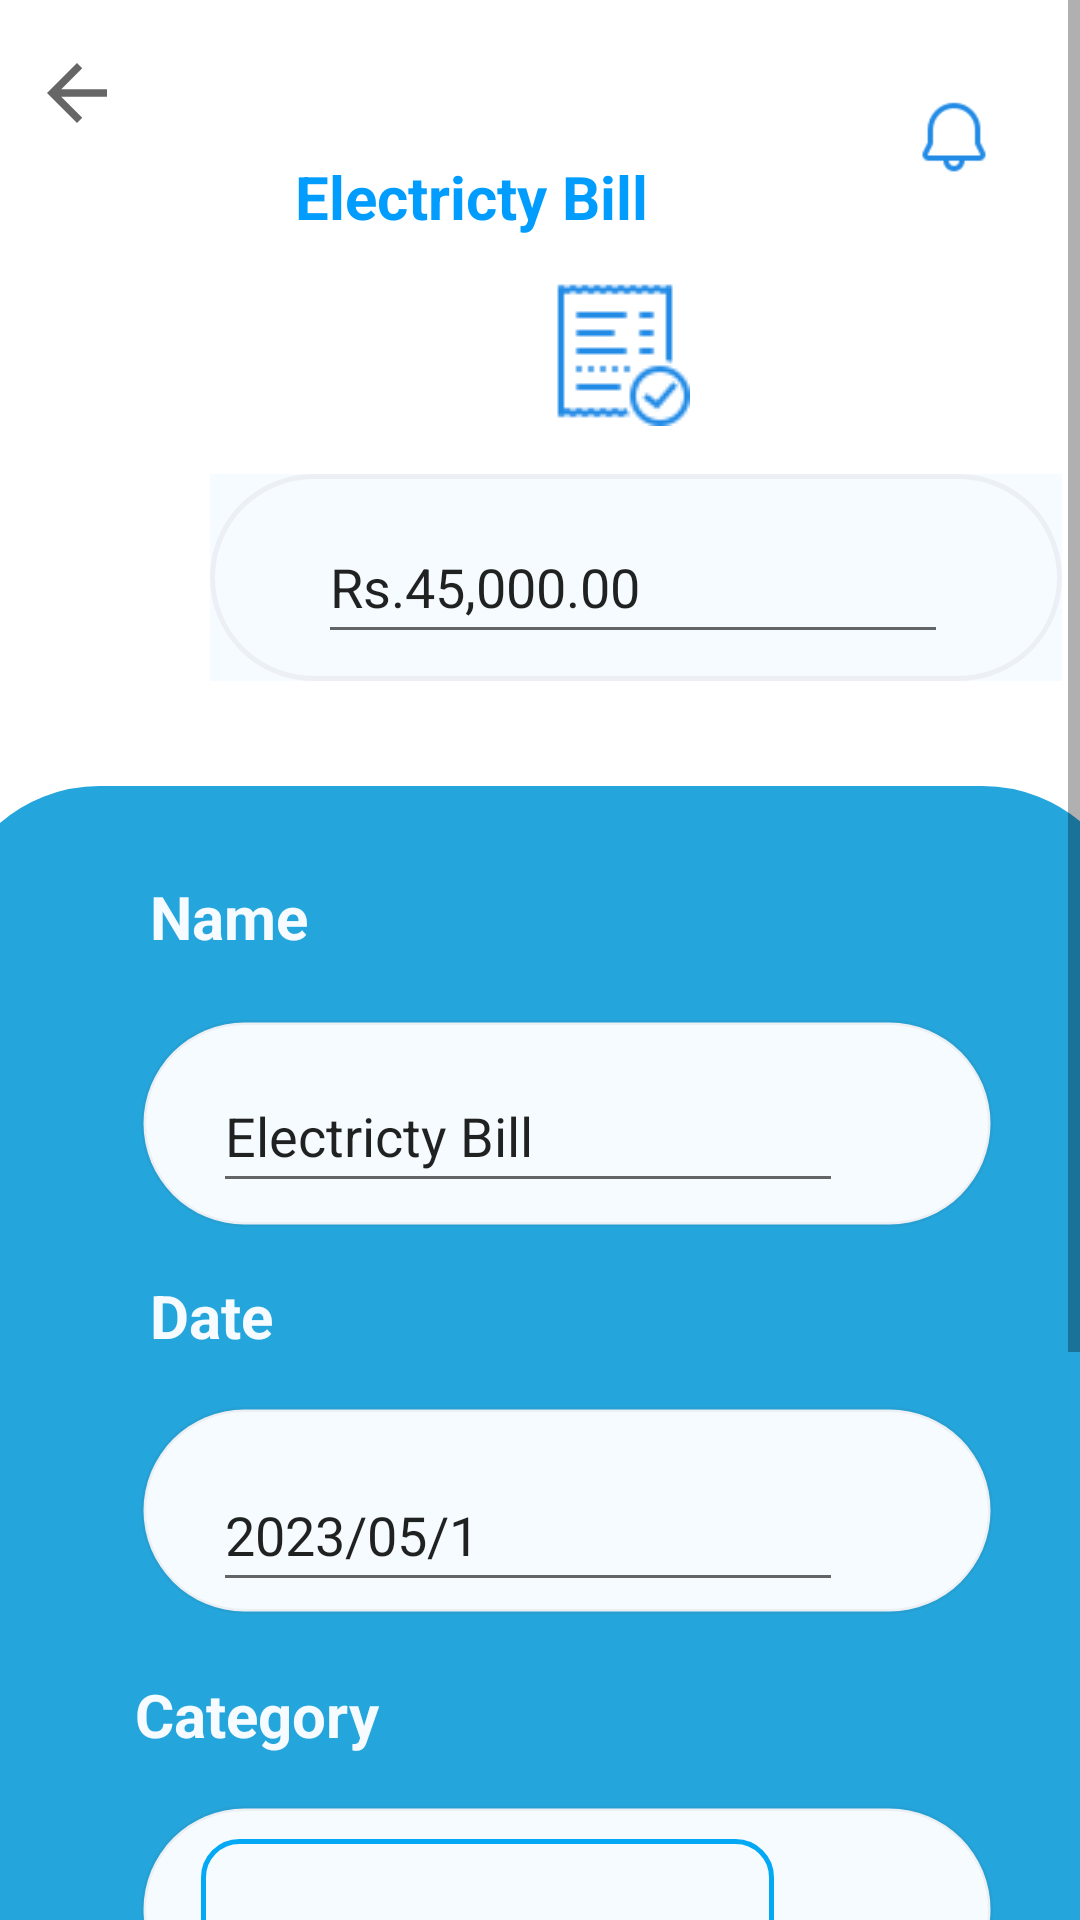

The Android layout XML behind this screen, and the referenced resources:
<!-- AndroidManifest.xml: application theme Theme.SampleProject_MobileApplicationDevelopment_Kotlin -->
<!-- res/layout/activity_one_expense.xml -->
<?xml version="1.0" encoding="utf-8"?>
<ScrollView
    xmlns:android="http://schemas.android.com/apk/res/android"
    xmlns:app="http://schemas.android.com/apk/res-auto"
    xmlns:tools="http://schemas.android.com/tools"
    android:layout_width="match_parent"
    android:layout_height="match_parent"
    tools:context=".OneExpense">

<androidx.constraintlayout.widget.ConstraintLayout 

    android:layout_width="match_parent"
    android:layout_height="match_parent"
>

    <TextView
        android:id="@+id/elect_bill"
        android:layout_width="wrap_content"
        android:layout_height="wrap_content"
        android:layout_marginTop="52dp"
        android:layout_marginEnd="144dp"
        android:text="@string/electricty"
        android:textColor="@color/app_theam"
        android:textSize="20sp"
        android:textStyle="bold"
        app:layout_constraintEnd_toEndOf="parent"
        app:layout_constraintTop_toTopOf="parent" />

    <ImageView
        android:id="@+id/imageView8"
        android:layout_width="284dp"
        android:layout_height="69dp"
        android:layout_marginStart="70dp"
        android:layout_marginTop="16dp"
        android:layout_marginEnd="70dp"
        android:layout_marginBottom="32dp"
        android:background="@color/app_theam_light"
        android:backgroundTint="@color/edit_text_background"
        android:fadingEdge="horizontal"
        app:layout_constraintBottom_toTopOf="@+id/imageView"
        app:layout_constraintEnd_toEndOf="parent"
        app:layout_constraintHorizontal_bias="0.0"
        app:layout_constraintStart_toStartOf="parent"
        app:layout_constraintTop_toBottomOf="@+id/elec_bill_icon"
        app:layout_constraintVertical_bias="0.0"
        app:srcCompat="@drawable/white_circle" />

    <ImageView
        android:id="@+id/notify_bell4"
        android:layout_width="28dp"
        android:layout_height="28dp"
        android:layout_marginTop="32dp"
        android:layout_marginEnd="28dp"
        app:layout_constraintEnd_toEndOf="parent"
        app:layout_constraintTop_toTopOf="parent"
        app:srcCompat="@drawable/notfy" />

    <ImageView
        android:id="@+id/backbtn2"
        android:layout_width="31dp"
        android:layout_height="30dp"
        android:layout_marginStart="10dp"
        android:layout_marginTop="16dp"
        app:layout_constraintStart_toStartOf="parent"
        app:layout_constraintTop_toTopOf="parent"
        app:srcCompat="?attr/homeAsUpIndicator" />

    <ImageView
        android:id="@+id/elec_bill_icon"
        android:layout_width="wrap_content"
        android:layout_height="wrap_content"
        android:layout_marginStart="180dp"
        android:layout_marginTop="92dp"
        app:layout_constraintStart_toStartOf="parent"
        app:layout_constraintTop_toTopOf="parent"
        app:srcCompat="@drawable/elec_bill" />

    <ImageView
        android:id="@+id/imageView"
        android:layout_width="396dp"
        android:layout_height="647dp"
        android:layout_marginTop="35dp"
        app:layout_constraintEnd_toEndOf="parent"
        app:layout_constraintStart_toStartOf="parent"
        app:layout_constraintTop_toBottomOf="@+id/imageView8"
        app:srcCompat="@drawable/white_rounded_bg" />

    <LinearLayout
        android:layout_width="378dp"
        android:layout_height="456dp"
        android:layout_marginTop="65dp"
        android:orientation="vertical"
        app:layout_constraintEnd_toEndOf="@+id/imageView"
        app:layout_constraintStart_toStartOf="parent"
        app:layout_constraintTop_toBottomOf="@+id/imageView8">

        <TextView
            android:id="@+id/label4"
            android:layout_width="match_parent"
            android:layout_height="30dp"
            android:text="          Name"
            android:textAlignment="textStart"
            android:textColor="@color/app_theam_light"
            android:textSize="20sp"
            android:textStyle="bold" />

        <androidx.constraintlayout.widget.ConstraintLayout
            android:layout_width="match_parent"
            android:layout_height="103dp">

            <ImageView
                android:id="@+id/imageView4"
                android:layout_width="284dp"
                android:layout_height="69dp"
                android:layout_marginBottom="16dp"
                android:background="@color/blue_light"
                android:backgroundTint="@color/blue_light"
                android:fadingEdge="horizontal"
                app:layout_constraintBottom_toBottomOf="parent"
                app:layout_constraintEnd_toEndOf="parent"
                app:layout_constraintStart_toStartOf="parent"
                app:srcCompat="@drawable/white_circle" />

            <EditText
                android:id="@+id/edit_name"
                android:layout_width="wrap_content"
                android:layout_height="48dp"
                android:layout_marginStart="24dp"
                android:layout_marginBottom="8dp"
                android:ems="10"
                android:inputType="textPersonName"
                android:text="@string/electricty"
                app:layout_constraintBottom_toBottomOf="@+id/imageView4"
                app:layout_constraintStart_toStartOf="@+id/imageView4" />

        </androidx.constraintlayout.widget.ConstraintLayout>

        <TextView
            android:id="@+id/label5"
            android:layout_width="match_parent"
            android:layout_height="30dp"
            android:text="          Date"
            android:textColor="@color/app_theam_light"
            android:textSize="20sp"
            android:textStyle="bold" />

        <androidx.constraintlayout.widget.ConstraintLayout
            android:layout_width="match_parent"
            android:layout_height="103dp">

            <ImageView
                android:id="@+id/imageView13"
                android:layout_width="284dp"
                android:layout_height="69dp"
                android:layout_marginBottom="20dp"
                android:background="@color/blue_light"
                android:backgroundTint="@color/blue_light"
                android:fadingEdge="horizontal"
                app:layout_constraintBottom_toBottomOf="parent"
                app:layout_constraintEnd_toEndOf="parent"
                app:layout_constraintStart_toStartOf="parent"
                app:srcCompat="@drawable/white_circle" />

            <EditText
                android:id="@+id/edit_date"
                android:layout_width="wrap_content"
                android:layout_height="48dp"
                android:layout_marginStart="24dp"
                android:layout_marginBottom="4dp"
                android:ems="10"
                android:inputType="textPersonName"
                android:text="2023/05/1"
                app:layout_constraintBottom_toBottomOf="@+id/imageView13"
                app:layout_constraintStart_toStartOf="@+id/imageView13" />

        </androidx.constraintlayout.widget.ConstraintLayout>

        <TextView
            android:id="@+id/label6"
            android:layout_width="match_parent"
            android:layout_height="30dp"
            android:text="         Category"
            android:textColor="@color/app_theam_light"
            android:textSize="20sp"
            android:textStyle="bold" />

        <androidx.constraintlayout.widget.ConstraintLayout
            android:layout_width="match_parent"
            android:layout_height="103dp">

            <ImageView
                android:id="@+id/imageView14"
                android:layout_width="284dp"
                android:layout_height="69dp"
                android:layout_marginBottom="20dp"
                android:background="@color/blue_light"
                android:backgroundTint="@color/blue_light"
                android:fadingEdge="horizontal"
                app:layout_constraintBottom_toBottomOf="parent"
                app:layout_constraintEnd_toEndOf="parent"
                app:layout_constraintStart_toStartOf="parent"
                app:srcCompat="@drawable/white_circle" />

            <Spinner
                android:id="@+id/edit_exp_cat"
                android:layout_width="191dp"
                android:layout_height="48dp"
                android:layout_marginStart="20dp"
                android:layout_marginBottom="10dp"
                android:background="@drawable/edit_text_bkg"
                android:entries="@array/expense_cat"
                android:popupBackground="@drawable/edit_text_bkg"
                app:layout_constraintBottom_toBottomOf="@+id/imageView14"
                app:layout_constraintStart_toStartOf="@+id/imageView14" />
        </androidx.constraintlayout.widget.ConstraintLayout>

        <androidx.constraintlayout.widget.ConstraintLayout
            android:layout_width="match_parent"
            android:layout_height="match_parent">

            <Button
                android:id="@+id/exp_delete"
                android:layout_width="122dp"
                android:layout_height="55dp"
                android:layout_marginStart="40dp"
                android:layout_marginBottom="2dp"
                android:background="@drawable/white_rounded_bg"
                android:text="@string/exp_delete"
                android:textColor="@color/app_theam_light"
                android:textSize="18sp"
                android:textStyle="bold"
                app:backgroundTint="@color/purple"
                app:cornerRadius="10dp"
                app:layout_constraintBottom_toBottomOf="parent"
                app:layout_constraintEnd_toEndOf="parent"
                app:layout_constraintHorizontal_bias="0.5"
                app:layout_constraintStart_toEndOf="@+id/exp_edit" />

            <Button
                android:id="@+id/exp_edit"
                android:layout_width="122dp"
                android:layout_height="55dp"
                android:layout_marginBottom="2dp"
                android:background="@drawable/white_circle"
                android:text="@string/exp_update"
                android:textColor="@color/blue_light"
                android:textSize="18sp"
                android:textStyle="bold"
                app:backgroundTint="@color/app_theam_light"
                app:cornerRadius="10dp"
                app:layout_constraintBottom_toBottomOf="parent"
                app:layout_constraintEnd_toStartOf="@+id/exp_delete"
                app:layout_constraintHorizontal_bias="0.5"
                app:layout_constraintStart_toStartOf="parent" />
        </androidx.constraintlayout.widget.ConstraintLayout>

    </LinearLayout>

    <EditText
        android:id="@+id/edit_amount"
        android:layout_width="wrap_content"
        android:layout_height="48dp"
        android:layout_marginStart="36dp"
        android:layout_marginTop="12dp"
        android:ems="10"
        android:inputType="textPersonName"
        android:text="Rs.45,000.00"
        app:layout_constraintStart_toStartOf="@+id/imageView8"
        app:layout_constraintTop_toTopOf="@+id/imageView8" />

</androidx.constraintlayout.widget.ConstraintLayout>
</ScrollView>
<!-- resources referenced by this layout -->
<resources>
  <string-array name="expense_cat">
          <item />
          <item>Wages and salaries</item>
          <item>Electricty bill</item>
          <item>Water bill</item>
          <item>Telephone bill</item>
          <item>Insurance</item>
          <item>Fuel</item>
          <item>Transportation</item>
          <item>Bank charges</item>
          <item>Loan Interest</item>
          <item>Repair and maintenance</item>
          <item>Rent</item>
          <item>Taxes</item>
          <item>Other</item>
      </string-array>
  <color name="app_theam">#009dff</color>
  <color name="app_theam_light">#f6fbff</color>
  <color name="blue_light">#24A6DD</color>
  <color name="edit_text_background">#f6fbff</color>
  <color name="purple">#4E5DCD</color>
  <!-- drawable edit_text_bkg (drawable) -->
  <?xml version="1.0" encoding="utf-8"?>
  <shape xmlns:android="http://schemas.android.com/apk/res/android"
      android:shape="rectangle">
  
      <solid android:color="@color/edit_text_background"/>
      <corners android:radius="12dp"/>
      <stroke android:width="1.5dp"
          android:color="@color/app_text_border"/>
  
  </shape>
  <!-- drawable elec_bill: png bitmap (drawable, 873 bytes) -->
  <!-- drawable notfy: png bitmap (drawable, 866 bytes) -->
  <!-- drawable white_circle (drawable) -->
  <?xml version="1.0" encoding="utf-8"?>
  <shape xmlns:android="http://schemas.android.com/apk/res/android"
      android:shape="rectangle">
  
      <solid android:color="@color/edit_text_background"/>
      <corners android:radius="40dp"/>
      <stroke android:width="1.5dp"
          android:color="@color/grey"/>
  
  </shape>
  <!-- drawable white_rounded_bg (drawable) -->
  <?xml version="1.0" encoding="utf-8"?>
  <shape xmlns:android="http://schemas.android.com/apk/res/android"
      android:shape="rectangle"
      android:tint="@color/blue_light">
  
      <solid android:color="@color/edit_text_background" />
      <corners android:radius="50dp" />
      <stroke
          android:width="1.5dp"
          android:color="@color/purple" />
  
  </shape>
  <string name="electricty">Electricty Bill</string>
  <string name="exp_delete">Delete</string>
  <string name="exp_update">Update</string>
  <style name="Theme.SampleProject_MobileApplicationDevelopment_Kotlin" parent="Theme.MaterialComponents.DayNight.DarkActionBar">
          
          <item name="colorPrimary">@color/purple_500</item>
          <item name="colorPrimaryVariant">@color/purple_700</item>
          <item name="colorOnPrimary">@color/white</item>
          
          <item name="colorSecondary">@color/teal_200</item>
          <item name="colorSecondaryVariant">@color/teal_700</item>
          <item name="colorOnSecondary">@color/black</item>
          
          <item name="android:statusBarColor">?attr/colorPrimaryVariant</item>
          
      </style>
  <color name="app_text_border">#03A9F4</color>
  <color name="grey">#0F403A3A</color>
  <color name="purple_500">#FF6200EE</color>
  <color name="purple_700">#FF3700B3</color>
  <color name="white">#FFFFFFFF</color>
  <color name="teal_200">#FF03DAC5</color>
  <color name="teal_700">#FF018786</color>
  <color name="black">#FF000000</color>
</resources>
